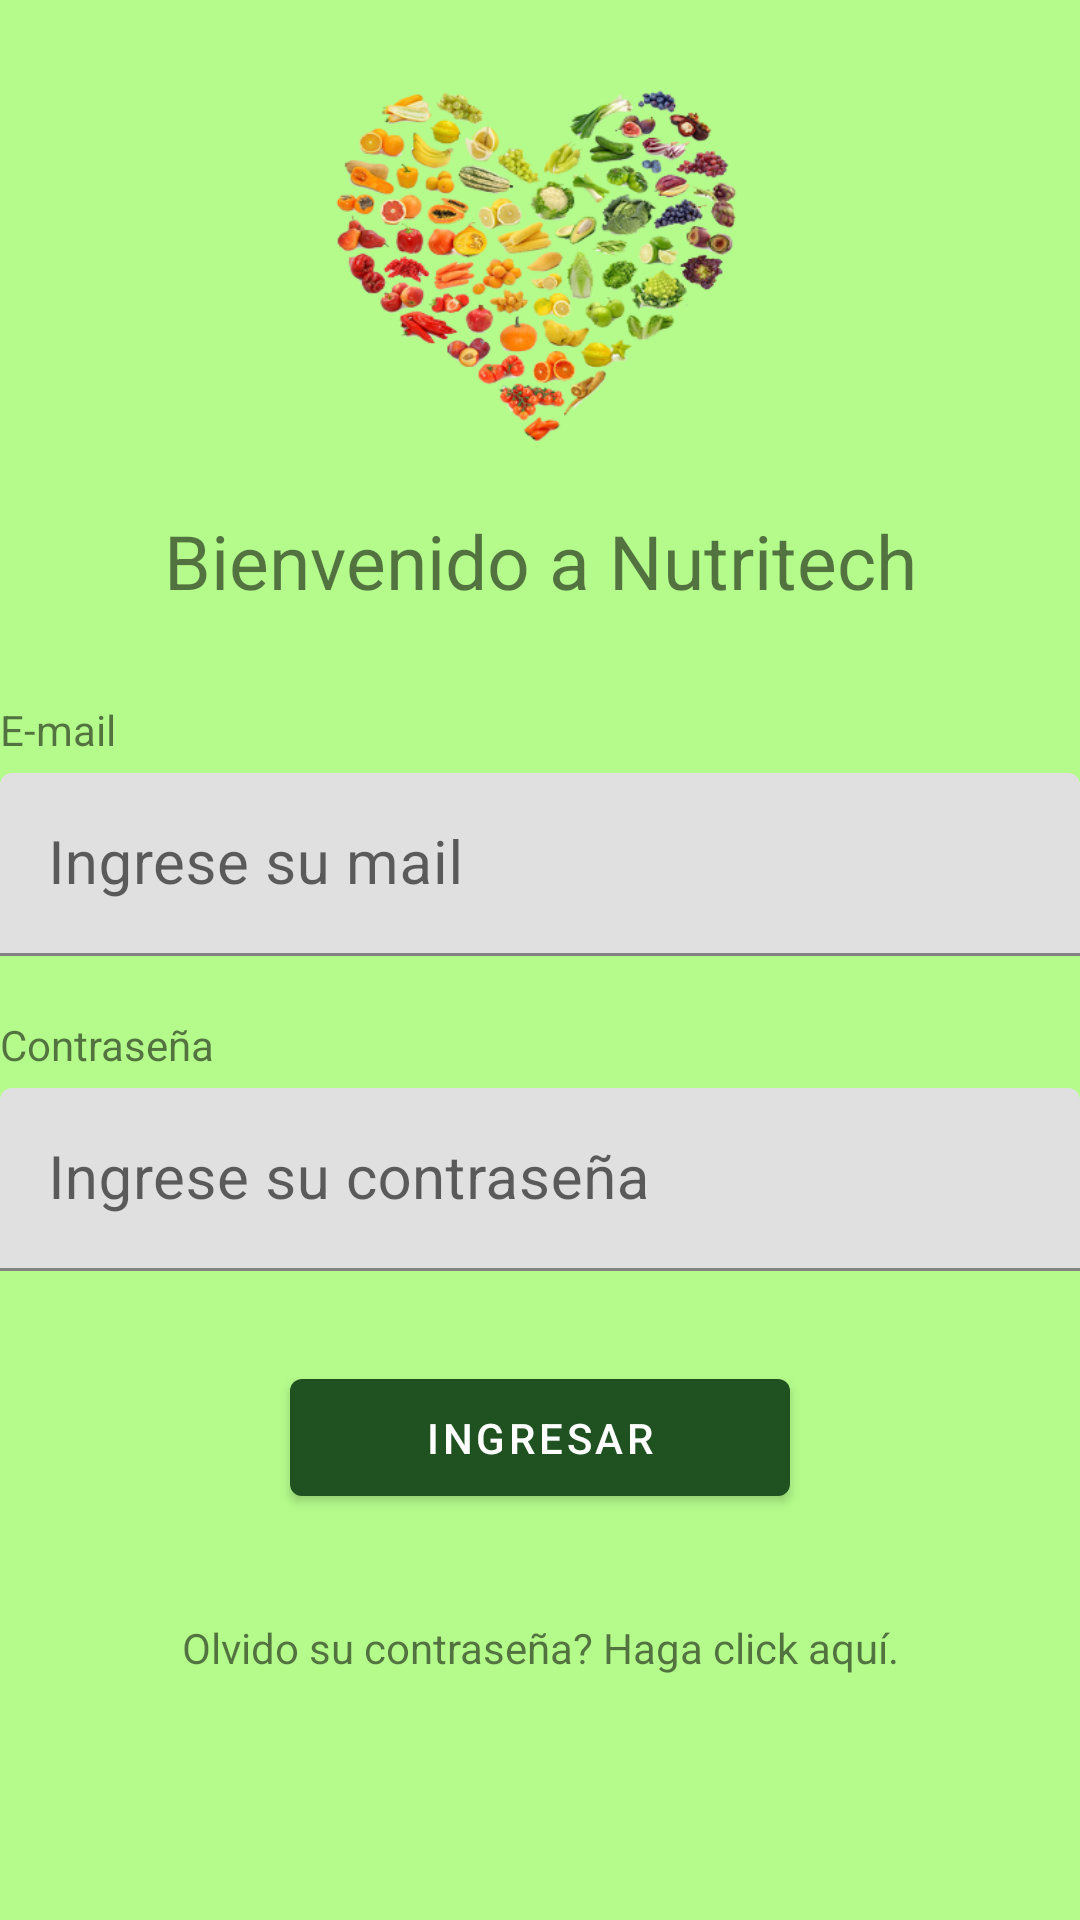

The Android layout XML behind this screen, and the referenced resources:
<!-- AndroidManifest.xml: activity theme LoginTheme -->
<!-- res/layout/activity_login.xml -->
<?xml version="1.0" encoding="utf-8"?>
<LinearLayout xmlns:android="http://schemas.android.com/apk/res/android"
    xmlns:app="http://schemas.android.com/apk/res-auto"
    xmlns:tools="http://schemas.android.com/tools"
    android:layout_width="match_parent"
    android:layout_height="match_parent"
    android:layout_margin="20dp"
    android:orientation="vertical"
    tools:context=".ui.activity.LoginActivity">

    <ImageView
        android:id="@+id/appLogo"
        android:layout_width="150dp"
        android:layout_height="150dp"
        android:layout_gravity="center"
        android:layout_marginTop="10dp"
        android:layout_marginBottom="10dp"
        android:contentDescription="Nutritech logo"
        android:scaleType="fitXY"
        android:src="@mipmap/ic_nutritech_logo_heart" />

    <TextView
        android:layout_width="match_parent"
        android:layout_height="wrap_content"
        android:layout_marginBottom="30dp"
        android:text="@string/welcomeMessageLogin"
        android:textAlignment="center"
        android:textSize="25sp" />

    <TextView
        android:layout_width="match_parent"
        android:layout_height="wrap_content"
        android:layout_marginBottom="5dp"
        android:text="@string/login_mail_title" />

    <com.google.android.material.textfield.TextInputLayout
        android:id="@+id/inputLoginMail"
        android:layout_width="match_parent"
        android:layout_height="wrap_content"
        android:layout_marginBottom="20dp"
        app:errorTextColor="@color/error">

        <com.google.android.material.textfield.TextInputEditText
            android:id="@+id/etLoginMail"
            android:layout_width="match_parent"
            android:layout_height="wrap_content"
            android:hint="@string/loginMail"
            android:inputType="textEmailAddress"
            android:maxLength="20"
            android:singleLine="true"
            android:textSize="20sp" />
    </com.google.android.material.textfield.TextInputLayout>

    <TextView
        android:layout_width="match_parent"
        android:layout_height="wrap_content"
        android:layout_marginBottom="5dp"
        android:text="@string/login_pass_title" />

    <com.google.android.material.textfield.TextInputLayout
        android:id="@+id/inputLoginPassword"
        android:layout_width="match_parent"
        android:layout_height="wrap_content"
        android:layout_marginBottom="30dp"
        app:errorTextColor="@color/error">

        <com.google.android.material.textfield.TextInputEditText
            android:id="@+id/etLoginPassword"
            android:layout_width="match_parent"
            android:layout_height="wrap_content"
            android:hint="@string/loginPassword"
            android:inputType="textPassword"
            android:maxLength="16"
            android:singleLine="true"
            android:textSize="20sp" />
    </com.google.android.material.textfield.TextInputLayout>


    <com.google.android.material.button.MaterialButton
        android:id="@+id/btnLogin"
        android:layout_width="wrap_content"
        android:layout_height="wrap_content"
        android:layout_gravity="center"
        android:layout_marginBottom="15dp"
        android:paddingHorizontal="45dp"
        android:paddingVertical="10dp"
        android:text="@string/loginButton" />

    <TextView
        android:id="@+id/txtForgotPassword"
        android:layout_width="match_parent"
        android:layout_height="wrap_content"
        android:inputType="textUri"
        android:padding="20dp"
        android:text="@string/recoverPassword"
        android:textAlignment="center" />

</LinearLayout>
<!-- resources referenced by this layout -->
<resources>
  <color name="error">#F44336</color>
  <!-- mipmap ic_nutritech_logo_heart: png bitmap (mipmap, 127102 bytes) -->
  <string name="loginButton">Ingresar</string>
  <string name="loginMail">Ingrese su mail</string>
  <string name="loginPassword">Ingrese su contraseña</string>
  <string name="login_mail_title">E-mail</string>
  <string name="login_pass_title">Contraseña</string>
  <string name="recoverPassword">Olvido su contraseña? Haga click aquí.</string>
  <string name="welcomeMessageLogin">Bienvenido a Nutritech</string>
  <style name="LoginTheme" parent="Theme.NutriTechMobile">
          <item name="android:windowBackground">@color/fondoNutri</item>
      </style>
  <style name="Theme.NutriTechMobile" parent="Theme.MaterialComponents.DayNight.NoActionBar">
          
          <item name="colorPrimary">#1F5121</item>
          <item name="colorPrimaryVariant">#BCDD95</item>
          <item name="colorOnPrimary">@color/white</item>
          
          <item name="colorSecondary">@color/teal_200</item>
          <item name="colorSecondaryVariant">@color/teal_700</item>
          <item name="colorOnSecondary">@color/black</item>
          
          <item name="android:statusBarColor" tools:targetApi="l">?attr/colorPrimaryVariant</item>
          
      </style>
  <color name="fondoNutri">#b4fb8b</color>
  <color name="white">#FFFFFFFF</color>
  <color name="teal_200">#FF03DAC5</color>
  <color name="teal_700">#FF018786</color>
  <color name="black">#FF000000</color>
</resources>
